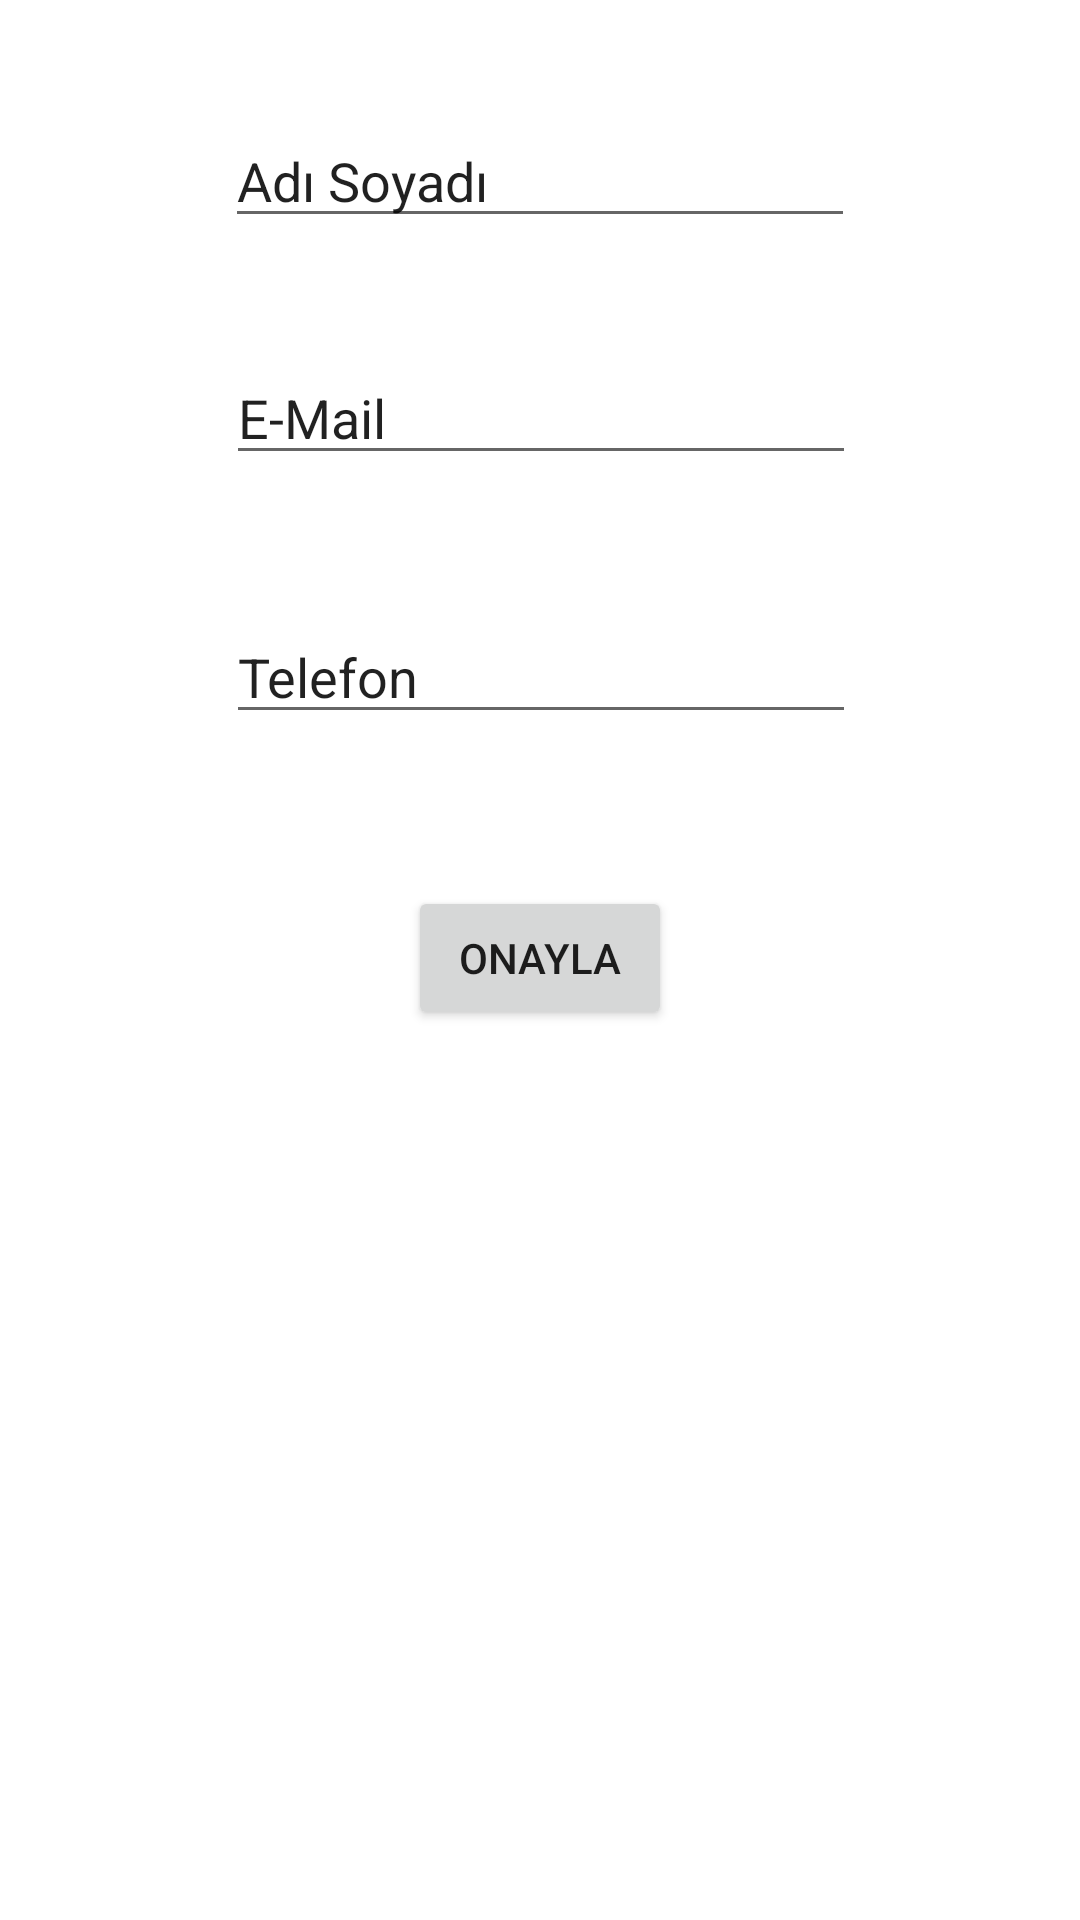

Write the Android layout XML for this screen, with the resource values it uses.
<!-- AndroidManifest.xml: application theme Theme.Mobilodev061 -->
<!-- res/layout/activity_main.xml -->
<?xml version="1.0" encoding="utf-8"?>
<androidx.constraintlayout.widget.ConstraintLayout xmlns:android="http://schemas.android.com/apk/res/android"
    xmlns:app="http://schemas.android.com/apk/res-auto"
    xmlns:tools="http://schemas.android.com/tools"
    android:layout_width="match_parent"
    android:layout_height="match_parent"
    tools:context=".Activity2">

    <EditText
        android:id="@+id/editTextText_AdiSoyadi"
        android:layout_width="wrap_content"
        android:layout_height="wrap_content"
        android:ems="10"
        android:inputType="textPersonName"
        android:text="Adı Soyadı"
        app:layout_constraintBottom_toTopOf="@+id/editTextText_Email"
        app:layout_constraintEnd_toEndOf="parent"
        app:layout_constraintStart_toStartOf="parent"
        app:layout_constraintTop_toTopOf="parent" />

    <EditText
        android:id="@+id/editTextText_Email"
        android:layout_width="wrap_content"
        android:layout_height="wrap_content"
        android:ems="10"
        android:inputType="textPersonName"
        android:text="E-Mail"
        app:layout_constraintBottom_toTopOf="@+id/editTextText_Telefon"
        app:layout_constraintEnd_toEndOf="parent"
        app:layout_constraintHorizontal_bias="0.502"
        app:layout_constraintStart_toStartOf="parent"
        app:layout_constraintTop_toTopOf="parent"
        app:layout_constraintVertical_bias="0.723" />

    <EditText
        android:id="@+id/editTextText_Telefon"
        android:layout_width="wrap_content"
        android:layout_height="wrap_content"
        android:ems="10"
        android:inputType="textPersonName"
        android:text="Telefon"
        app:layout_constraintBottom_toTopOf="@+id/button_Onayla"
        app:layout_constraintEnd_toEndOf="parent"
        app:layout_constraintHorizontal_bias="0.502"
        app:layout_constraintStart_toStartOf="parent"
        app:layout_constraintTop_toTopOf="parent"
        app:layout_constraintVertical_bias="0.8" />

    <Button
        android:id="@+id/button_Onayla"
        android:layout_width="wrap_content"
        android:layout_height="wrap_content"
        android:text="Onayla"
        app:layout_constraintBottom_toBottomOf="parent"
        app:layout_constraintEnd_toEndOf="parent"
        app:layout_constraintStart_toStartOf="parent"
        app:layout_constraintTop_toTopOf="parent"
        app:layout_constraintVertical_bias="0.499" />

</androidx.constraintlayout.widget.ConstraintLayout>
<!-- resources referenced by this layout -->
<resources>
  <style name="Theme.Mobilodev061" parent="Theme.MaterialComponents.DayNight.DarkActionBar">
          
          <item name="colorPrimary">@color/purple_500</item>
          <item name="colorPrimaryVariant">@color/purple_700</item>
          <item name="colorOnPrimary">@color/white</item>
          
          <item name="colorSecondary">@color/teal_200</item>
          <item name="colorSecondaryVariant">@color/teal_700</item>
          <item name="colorOnSecondary">@color/black</item>
          
          <item name="android:statusBarColor">?attr/colorPrimaryVariant</item>
          
      </style>
  <!-- not gathered from this repository: default colours our renderer supplied (Android Studio template values) -->
  <color name="purple_500">#FF6200EE</color>
  <color name="purple_700">#FF3700B3</color>
  <color name="teal_200">#FF03DAC5</color>
  <color name="teal_700">#FF018786</color>
  <color name="black">#FF000000</color>
  <color name="white">#FFFFFFFF</color>
</resources>
